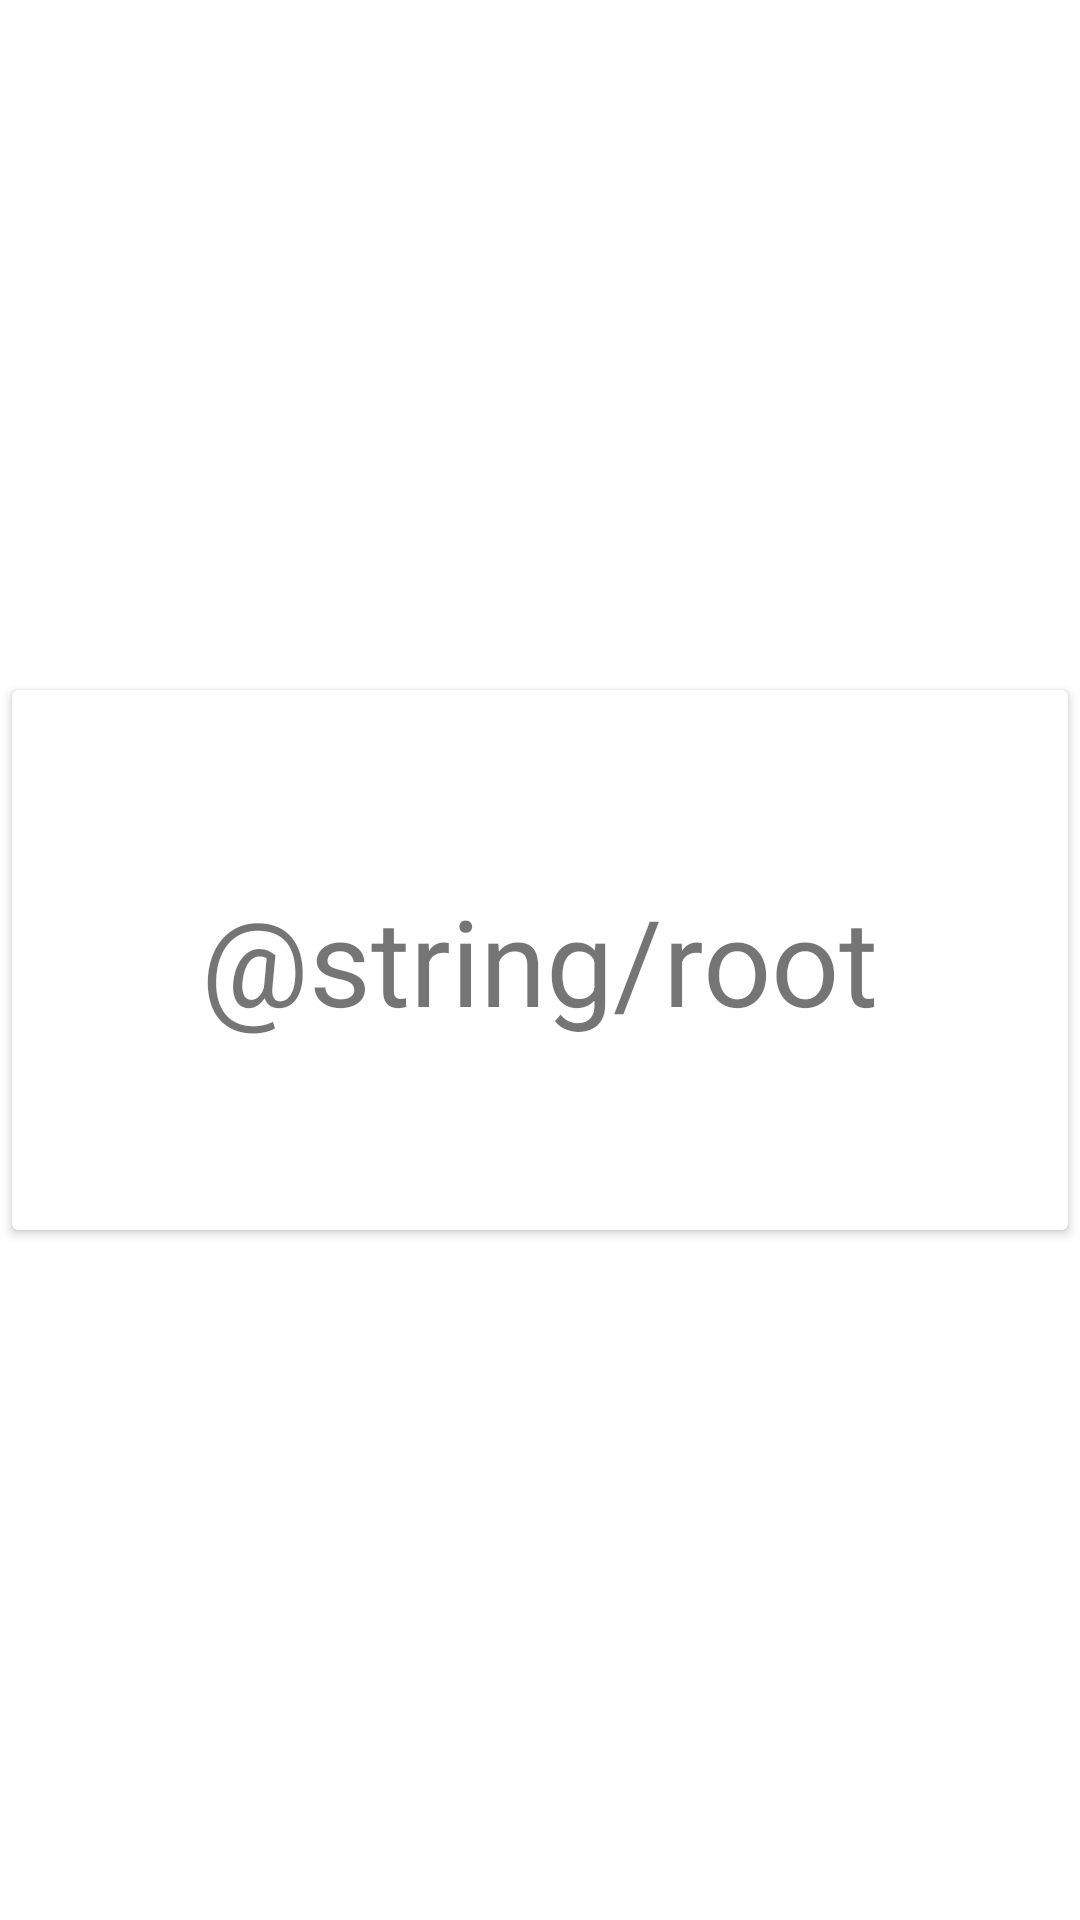

Here is an Android app screen rendered from its layout file. Give the layout XML and the strings, colors and styles it references.
<!-- AndroidManifest.xml: application theme Theme.TreeStructure -->
<!-- res/layout/root_node_fragment.xml -->
<?xml version="1.0" encoding="utf-8"?>
<androidx.constraintlayout.widget.ConstraintLayout xmlns:android="http://schemas.android.com/apk/res/android"
    xmlns:app="http://schemas.android.com/apk/res-auto"
    android:layout_width="match_parent"
    android:layout_height="match_parent">

    <androidx.cardview.widget.CardView
        android:id="@+id/card_root"
        android:layout_margin="@dimen/margin_small"
        android:elevation="@dimen/card_elevation_medium"
        android:layout_width="match_parent"
        android:layout_height="180dp"
        app:layout_constraintBottom_toBottomOf="parent"
        app:layout_constraintEnd_toEndOf="parent"
        app:layout_constraintStart_toStartOf="parent"
        app:layout_constraintTop_toTopOf="parent">

        <TextView
            android:id="@+id/tv_root"
            android:textSize="@dimen/text_size_extra_large"
            android:layout_gravity="center"
            android:text="@string/root"
            android:layout_width="wrap_content"
            android:layout_height="wrap_content"/>
    </androidx.cardview.widget.CardView>

</androidx.constraintlayout.widget.ConstraintLayout>
<!-- resources referenced by this layout -->
<resources>
  <dimen name="card_elevation_medium">8dp</dimen>
  <dimen name="margin_small">4dp</dimen>
  <dimen name="text_size_extra_large">40sp</dimen>
  <style name="Theme.TreeStructure" parent="Theme.MaterialComponents.DayNight.DarkActionBar">
          
          <item name="colorPrimary">@color/purple_500</item>
          <item name="colorPrimaryVariant">@color/purple_700</item>
          <item name="colorOnPrimary">@color/white</item>
          
          <item name="colorSecondary">@color/teal_200</item>
          <item name="colorSecondaryVariant">@color/teal_700</item>
          <item name="colorOnSecondary">@color/black</item>
          
          <item name="android:statusBarColor">?attr/colorPrimaryVariant</item>
          
      </style>
  <!-- not gathered from this repository: default colours our renderer supplied (Android Studio template values) -->
  <color name="purple_500">#FF6200EE</color>
  <color name="purple_700">#FF3700B3</color>
  <color name="teal_200">#FF03DAC5</color>
  <color name="teal_700">#FF018786</color>
  <color name="black">#FF000000</color>
  <color name="white">#FFFFFFFF</color>
</resources>
